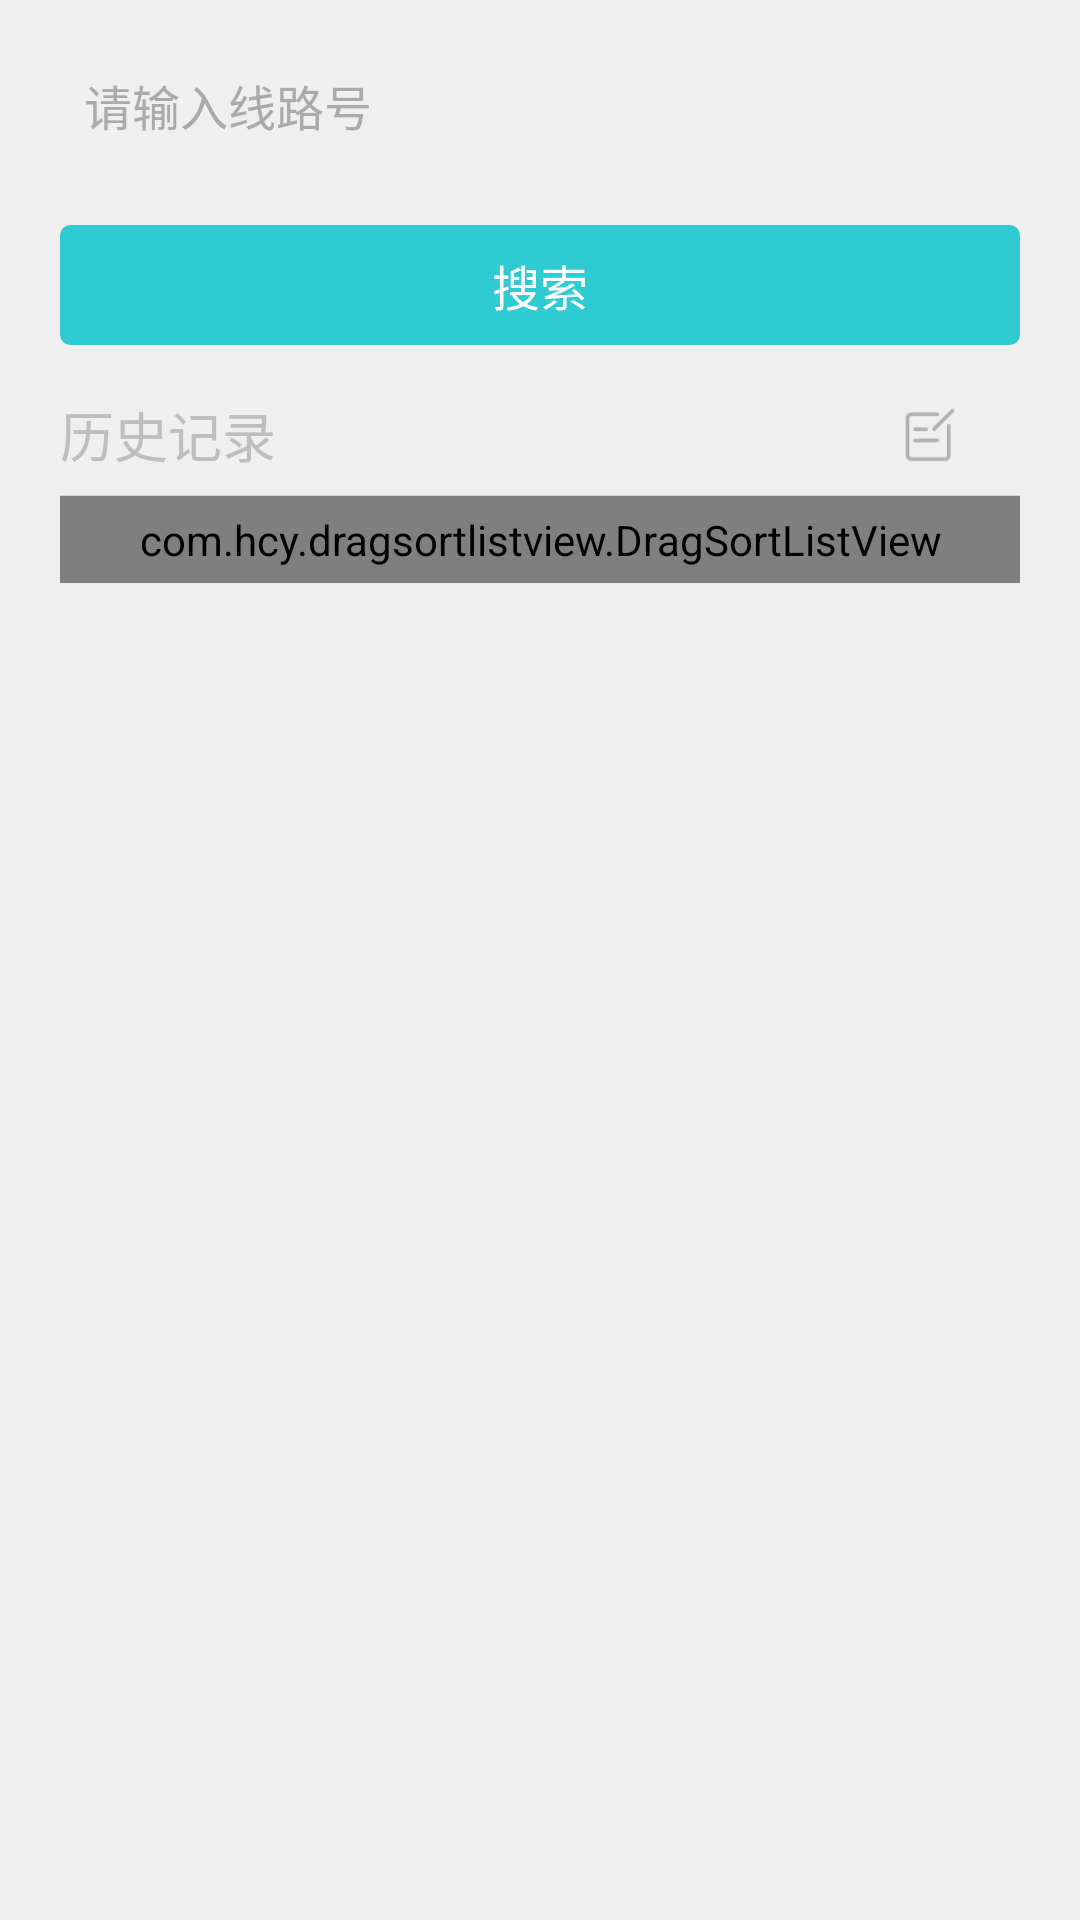

Reconstruct the res/layout file that produces this screen, plus the resources it refers to.
<!-- AndroidManifest.xml: application theme android:Theme.NoTitleBar -->
<!-- res/layout/fragment_line_num_layout.xml -->
<?xml version="1.0" encoding="utf-8"?>
<RelativeLayout xmlns:android="http://schemas.android.com/apk/res/android"
    xmlns:dslv="http://schemas.android.com/apk/res-auto"
    android:layout_width="match_parent"
    android:layout_height="match_parent"
    android:background="#efefef"
    android:orientation="vertical"
    android:paddingEnd="10dp"
    android:paddingLeft="10dp"
    android:paddingRight="10dp"
    android:paddingStart="10dp"
    android:paddingTop="10dp">

    <RelativeLayout
        android:id="@+id/input_ll"
        android:layout_width="match_parent"
        android:layout_height="wrap_content"
        android:paddingEnd="10dp"
        android:paddingLeft="10dp"
        android:paddingRight="10dp"
        android:paddingStart="10dp"
        android:gravity="center_vertical">

        <EditText
            android:id="@+id/input"
            android:layout_width="match_parent"
            android:layout_height="50dp"
            android:background="@drawable/bg_edittext"
            android:gravity="center_vertical"
            android:hint="请输入线路号"
            android:paddingLeft="8dp"
            android:paddingRight="8dp"
            android:textColorHint="#aaaaaa"
            android:textSize="16dp" />

        <ImageView
            android:id="@+id/delete_text"
            android:layout_width="50dp"
            android:layout_height="50dp"
            android:layout_alignParentRight="true"
            android:layout_marginRight="5dp"
            android:scaleType="centerInside"
            android:src="@drawable/search_input_clean"
            android:visibility="gone" />

        <Button
            android:id="@+id/to_search"
            android:layout_width="match_parent"
            android:layout_height="40dp"
            android:layout_below="@+id/input"
            android:layout_marginTop="15dp"
            android:background="@drawable/bg_btn"
            android:gravity="center"
            android:text="搜索"
            android:textColor="#ffffff"
            android:textSize="16dp" />

    </RelativeLayout>


    <LinearLayout
        android:layout_width="match_parent"
        android:layout_height="wrap_content"
        android:layout_below="@+id/input_ll"
        android:layout_marginTop="10dp"
        android:orientation="vertical"
        android:paddingEnd="10dp"
        android:paddingLeft="10dp"
        android:paddingRight="10dp"
        android:paddingStart="10dp">

        <LinearLayout
            android:layout_width="match_parent"
            android:layout_height="wrap_content"
            android:gravity="center_vertical"
            android:orientation="horizontal">

            <TextView
                android:layout_width="0dp"
                android:layout_height="40dp"
                android:layout_weight="1"
                android:gravity="center_vertical"
                android:text="历史记录"
                android:textSize="18dp" />

            <LinearLayout
                android:id="@+id/delete_fav"
                android:layout_width="wrap_content"
                android:layout_height="match_parent"
                android:layout_marginRight="10dp"
                android:paddingRight="10dp"
                android:paddingLeft="10dp"
                android:gravity="center_vertical"
                android:orientation="horizontal"
                android:visibility="gone">

                <ImageView
                    android:layout_width="20dp"
                    android:layout_height="20dp"
                    android:background="@drawable/card_close" />
            </LinearLayout>

            <LinearLayout
                android:id="@+id/edit_history"
                android:layout_width="wrap_content"
                android:layout_height="match_parent"
                android:layout_marginRight="10dp"
                android:paddingRight="10dp"
                android:paddingLeft="10dp"
                android:gravity="center_vertical"
                android:orientation="horizontal">

                <ImageView
                    android:id="@+id/edit_history_imageview"
                    android:layout_width="20dp"
                    android:layout_height="20dp"
                    android:background="@drawable/edit_history_icon" />
            </LinearLayout>


        </LinearLayout>

        <TextView
            android:layout_width="match_parent"
            android:layout_height="0.4dp"
            android:background="#d2d2d2" />

        <com.hcy.dragsortlistview.DragSortListView
            android:id="@+id/dslv_history_List"
            android:layout_width="match_parent"
            android:layout_height="match_parent"
            android:background="#00000000"
            android:divider="#00000000"
            android:dividerHeight="10dp"
            android:paddingBottom="5dp"
            android:paddingTop="5dp"
            android:scrollbars="none"
            dslv:collapsed_height="1px"
            dslv:drag_enabled="true"
            dslv:drag_scroll_start="0.33"
            dslv:drag_start_mode="onDown"
            dslv:float_alpha="0.6"
            dslv:remove_enabled="true"
            dslv:remove_mode="clickRemove"
            dslv:slide_shuffle_speed="0.3" />

    </LinearLayout>

    <LinearLayout
        android:id="@+id/search_result_listview_line_ll"
        android:layout_width="match_parent"
        android:layout_height="match_parent"
        android:layout_below="@+id/input_ll"
        android:layout_marginTop="-48dp"
        android:background="@drawable/fragment_line_num_bg"
        android:orientation="vertical"
        android:visibility="gone">

        <ListView
            android:id="@+id/listview_line"
            android:layout_width="match_parent"
            android:layout_height="wrap_content"
            android:divider="#d2d2d2"
            android:dividerHeight="0.8px"
            android:scrollbars="none" />
    </LinearLayout>

    <LinearLayout
        android:id="@+id/progress"
        android:layout_width="70dp"
        android:layout_height="80dp"
        android:layout_centerInParent="true"
        android:background="@drawable/bg_common_laoding"
        android:gravity="center"
        android:orientation="vertical"
        android:visibility="gone">

        <ProgressBar
            android:layout_width="30dp"
            android:layout_height="30dp"
            android:indeterminate="false"
            android:indeterminateDrawable="@drawable/dialog_style_xml_icon" />

        <TextView
            android:layout_width="wrap_content"
            android:layout_height="wrap_content"
            android:layout_marginTop="8dp"
            android:text="loading..."
            android:textColor="@color/font_main_aaaaaa"
            android:textSize="12dp" />


    </LinearLayout>

</RelativeLayout>
<!-- resources referenced by this layout -->
<resources>
  <color name="font_main_aaaaaa">#aaaaaa</color>
  <!-- drawable bg_btn (drawable) -->
  <?xml version="1.0" encoding="UTF-8"?>
  <selector xmlns:android="http://schemas.android.com/apk/res/android">
  
      <item android:drawable="@drawable/bg_btn_focused" android:state_pressed="true" />
      <item android:drawable="@drawable/bg_btn_focused" android:state_focused="true" />
      <item android:drawable="@drawable/bg_btn_normal" />
  </selector>
  <!-- drawable bg_common_laoding (drawable) -->
  <?xml version="1.0" encoding="utf-8"?>
  <shape xmlns:android="http://schemas.android.com/apk/res/android">
      <solid android:color="#aa000000" />
      <corners android:radius="6dip"/>
      <stroke
          android:width="0dp"
          android:color="#40000000" />
  
  </shape>
  <!-- drawable card_close: png bitmap (drawable-xhdpi, 1248 bytes) -->
  <!-- drawable dialog_style_xml_icon (drawable) -->
  <?xml version="1.0" encoding="utf-8"?>
  <layer-list xmlns:android="http://schemas.android.com/apk/res/android">
      <item>
          <rotate
              android:drawable="@drawable/common_loading_icon"
              android:interpolator="@android:anim/accelerate_interpolator"
              android:fromDegrees="0.0"
              android:pivotX="50.0%"
              android:pivotY="50.0%"
              android:toDegrees="360.0" />
      </item>
  </layer-list>
  <!-- drawable edit_history_icon: png bitmap (drawable-xhdpi, 1200 bytes) -->
  <!-- drawable fragment_line_num_bg (drawable) -->
  <?xml version="1.0" encoding="utf-8"?>
  <shape xmlns:android="http://schemas.android.com/apk/res/android">
      <solid android:color="#40000000" />
      <stroke
          android:width="0.6dp"
          android:color="#BDC7D8" />
      <padding
          android:bottom="0.6dp"
          android:left="0.6dp"
          android:right="0.6dp"
          android:top="0.6dp" />
  
  </shape>
  <!-- drawable bg_btn_focused (drawable) -->
  <?xml version="1.0" encoding="UTF-8"?>
  <shape xmlns:android="http://schemas.android.com/apk/res/android">
      <solid android:color="#20000000" />
      <corners android:radius="3dip"/>
      <stroke
          android:width="1dip"
          android:color="#20000000" />
  </shape>
  <!-- drawable bg_btn_normal (drawable) -->
  <?xml version="1.0" encoding="UTF-8"?>
  <shape xmlns:android="http://schemas.android.com/apk/res/android">
      <solid android:color="#FF30CAD2" />
      <corners android:radius="3dip"/>
      <stroke
          android:width="1dip"
          android:color="#FF30CAD2" />
  </shape>
  <!-- drawable common_loading_icon: png bitmap (drawable-xhdpi, 1762 bytes) -->
</resources>
